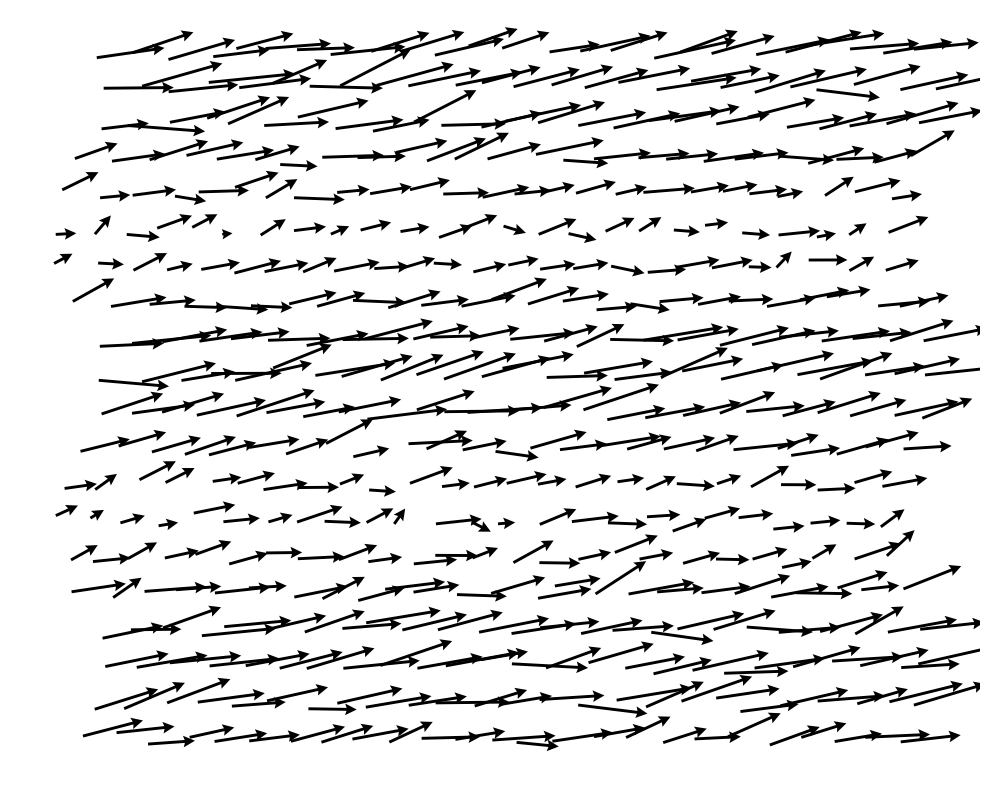

Reproduce this figure in Python.
import numpy as np
import matplotlib.pyplot as plt

# Set random seed for reproducibility
np.random.seed(42)

# Create a perfectly uniform grid
n_grid_x = 25  # x-direction points
n_grid_y = 20  # y-direction points
x_base = np.linspace(0, 10, n_grid_x)
y_base = np.linspace(0, 10, n_grid_y)
X, Y = np.meshgrid(x_base, y_base)

# Create a copy of the original grid for plotting
X_uniform = X.copy()
Y_uniform = Y.copy()

# Add very small random fluctuations to maintain near-uniformity
small_fluctuation = 0.05  # very small random fluctuations
X = X + small_fluctuation * np.random.randn(*X.shape)
Y = Y + small_fluctuation * np.random.randn(*Y.shape)

# Add spanwise (x-direction) variation
# Create a sinusoidal pattern that varies across the y-direction
# This creates "bands" of variation in the spanwise direction
spanwise_variation = 0.3 * np.sin(Y * 1.5)
X = X + spanwise_variation

# Flatten for quiver plot
x = X.flatten()
y = Y.flatten()

# Create wind velocities
# Initialize with a base uniform flow field with small randomness
base_u = 1.0  # Base horizontal component
base_v = 0.2  # Small vertical component
random_factor = 0.15  # Small random component

u = base_u + random_factor * np.random.randn(len(x))
v = base_v + random_factor * np.random.randn(len(x))

# Add spanwise variation to the velocity components
# Velocity magnitude increases and decreases with the spanwise bands
velocity_spanwise_factor = 0.4 * np.sin(y * 1.5)
u = u + velocity_spanwise_factor
v = v + 0.2 * velocity_spanwise_factor

# Calculate wind speed for coloring
speed = np.sqrt(u**2 + v**2)

# Create the figure
plt.figure(figsize=(10, 8), facecolor='white')
ax = plt.axes()
ax.set_facecolor('white')

# Plot the quiver plot with a single color
quiv = ax.quiver(x, y, u, v, 
                 color='black',
                 scale=20,
                 width=0.003,
                 headwidth=4, 
                 headlength=4,
                 headaxislength=3.5)

# Remove all grid lines, ticks, and labels
ax.set_xticks([])
ax.set_yticks([])
ax.set_xticklabels([])
ax.set_yticklabels([])
ax.spines['top'].set_visible(False)
ax.spines['right'].set_visible(False)
ax.spines['bottom'].set_visible(False)
ax.spines['left'].set_visible(False)

# Set tight layout
plt.tight_layout()

# Show the plot
plt.show()

# To save the figure
# plt.savefig('spanwise_variations_quiver.png', dpi=300, bbox_inches='tight', facecolor='white')